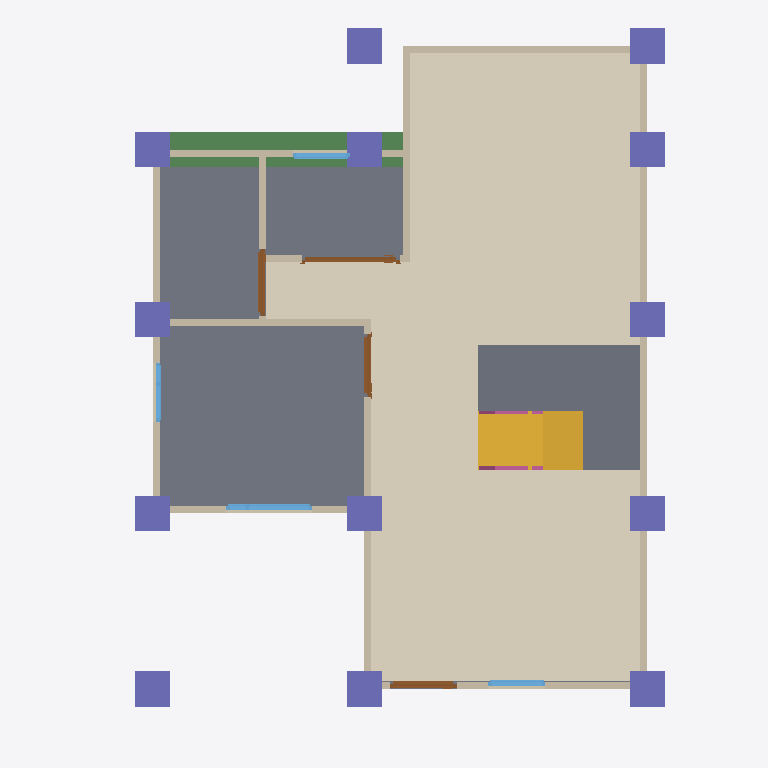
Plan cut of the same IFC building model at storey 'GF' (level 0.00 m, cut at 1.40 m), seen from above with north up, elements coloured by IFC class: 13 walls (beige), 13 columns (violet), 4 windows (light blue), 4 doors (brown), 3 slabs (grey), 2 railings (pink), 1 covering (cream), 1 stair flight (yellow), 1 beam (green). Cut surfaces are drawn darker.
Extent 10.0 m × 10.1 m × 7.5 m (x, y, z). Storeys (3): GF at 0.00 m; 2F at 3.00 m; Roof at 6.00 m. Elements (114): 29 IfcWall, 27 IfcColumn, 18 IfcBeam, 12 IfcRailing, 10 IfcDoor, 9 IfcWindow, 5 IfcSlab, 2 IfcStairFlight, 1 IfcCovering, 1 IfcRoof.

HEADER;
FILE_DESCRIPTION(('ViewDefinition[DesignTransferView]'),'2;1');
FILE_NAME('s05-activity.ifc','2026-10-07T15:27:18+08:00',(''),(''),'IfcOpenShell 0.8.5-post1','Bonsai 0.8.5-post1','Nobody');
FILE_SCHEMA(('IFC4'));
ENDSEC;
DATA;
#1=IFCPROJECT('1u0eWZfjT7P82Blc7RhKEA',$,'My Project',$,$,$,$,(#10,#22),#5);
#27=IFCSITE('0vrOcHcOT6J8nzUJla6V0R',$,'My Site',$,$,#50,$,$,$,$,$,$,$,$);
#33=IFCBUILDING('1h2r4jUqH2lfD9$Na7zWzl',$,'My Building',$,$,#56,$,$,$,$,$,$);
#39=IFCBUILDINGSTOREY('3A$ayLe850y9$09jngp5du',$,'2F',$,$,#9003,$,$,$,$);
#63=IFCBUILDINGSTOREY('0wJWa_EtXE08GUcHf3D34j',$,'GF',$,$,#79,$,$,$,$);
#12735=IFCBUILDINGSTOREY('3mN$WW92D9hwPzyhc6BCuk',$,'Roof',$,$,#12756,$,$,$,$);
#12813=IFCCOVERING('3sKE0nN0D2uA4CEsr5W5mE',$,'Covering',$,$,#12832,#12827,$,$);
#1237=IFCSLAB('0eIpKK2c98nQgL925iPTrx',$,'Slab',$,$,#1245,#1252,$,$);
#13001=IFCSLAB('2Diu_J_sv2QwYYKGXOJpFM',$,'Slab',$,$,#13787,#13016,$,$);
#14271=IFCSLAB('2Y2hXrAKLD5hfbT$taWqHu',$,'Slab',$,$,#15394,#14286,$,$);
#12906=IFCSTAIRFLIGHT('1dWMlBWDD7PQL4VuKyilk_',$,'StairFlight',$,$,#13792,#12915,$,8,7,0.22499999403953552,0.25,.STRAIGHT.);
#16912=IFCBEAM('0MhRXGvmvAWwq5_PRIcHx4',$,'Beam',$,$,#16919,#16923,$,$);
#232=IFCWALL('0NVg9r4CjD7uFDh2LY10wn',$,'Wall',$,$,#243,#238,$,$);
#332=IFCWALL('38w3lz1w1FzxOTU39VR6RM',$,'Wall',$,$,#647,#338,$,$);
#257=IFCWALL('1IKQ4HAUj4U9I6zqPJHihW',$,'Wall',$,$,#556,#263,$,$);
#788=IFCWALL('2bMA9IgqP7L9dlai9qGuxq',$,'Wall',$,$,#799,#794,$,$);
#16363=IFCCOLUMN('0hKuPOcmn4o8IEffiVZLm0',$,'Column',$,$,#16371,#16375,$,$);
#16452=IFCCOLUMN('2LMZdHGkzETugDG52jOYTu',$,'Column',$,$,#16459,#16463,$,$);
#16474=IFCCOLUMN('043nkyJGTBHu0s1Ws540Kg',$,'Column',$,$,#16481,#16485,$,$);
#16775=IFCCOLUMN('2cigz6Ro14QAqYvQNmLyWI',$,'Column',$,$,#16845,#16786,$,$);
#17613=IFCCOLUMN('2HT5F9Vjz7ZeJCZZaygqax',$,'Column',$,$,#17639,#17624,$,$);
#16496=IFCCOLUMN('1KSPjvpKX6aO3hP9TU2oYM',$,'Column',$,$,#16503,#16507,$,$);
#16518=IFCCOLUMN('068CFq_n5BDBpRMPX53N$j',$,'Column',$,$,#16525,#16529,$,$);
#16540=IFCCOLUMN('087Agmy7XA3gY$HyIEm$y4',$,'Column',$,$,#16566,#16551,$,$);
#16633=IFCCOLUMN('0XzGtOZj1BiR1SWreE2A3G',$,'Column',$,$,#16830,#16644,$,$);
#16655=IFCCOLUMN('0Ra_m8gXb36xy58h3ZVBL$',$,'Column',$,$,#16835,#16666,$,$);
#16677=IFCCOLUMN('3HLeWU1CP4QgNHr3DQ9l_d',$,'Column',$,$,#16840,#16688,$,$);
#16721=IFCCOLUMN('0zvOULwjH7oRSX1MzrCYx_',$,'Column',$,$,#16747,#16732,$,$);
#16748=IFCCOLUMN('3lABEgvkz9XgIFYwy_mSmu',$,'Column',$,$,#16774,#16759,$,$);
#307=IFCWALL('1uYx8e8w138e8997_CmIfY',$,'Wall',$,$,#318,#313,$,$);
#4874=IFCWALL('0YOErtzXX8eg0cbrEs1fgS',$,'Wall',$,$,#4930,#4880,$,$);
#382=IFCWALL('0YqYF7KxjBww7LLhPiMpjk',$,'Wall',$,$,#711,#388,$,$);
#357=IFCWALL('1j5J2B8NH7th0G06ok1jkb',$,'Wall',$,$,#679,#363,$,$);
#763=IFCWALL('1lDQ_XRZT9IQNhBZuX9x5O',$,'Wall',$,$,#774,#769,$,$);
#282=IFCWALL('0bJqWNjfr9qfcrm11Wm2Cj',$,'Wall',$,$,#588,#288,$,$);
#963=IFCWALL('3W7msauaTCmfTqPX0OdIP_',$,'Wall',$,$,#1126,#969,$,$);
#893=IFCWALL('32HCrBhBPDWgNS5kvJTVSz',$,'Wall',$,$,#935,#899,$,$);
#3535=IFCWINDOW('0cXsIjBpj27eIFKX6NtBmC',$,'Window',$,$,#11232,#3545,$,0.8999999761581421,1.218546986579895,$,.DOUBLE_PANEL_VERTICAL.,$);
#10228=IFCDOOR('3wXRsUGmr2NPla75ptt1er',$,'Door',$,$,#10412,#10237,$,2.0,1.3883663415908813,$,.SLIDING_TO_RIGHT.,$);
#2212=IFCDOOR('0mDSsIpUvA$9UQB0GW60Em',$,'Door',$,$,#10657,#2221,$,2.0,0.9536654353141785,$,.SINGLE_SWING_LEFT.,$);
#4971=IFCDOOR('0KHbvls0fFw9Yd9kmDMxoQ',$,'Door',$,$,#10642,#4979,$,2.0,0.9536654353141785,$,.SINGLE_SWING_LEFT.,$);
#1675=IFCDOOR('0bVQUONhbEouT_fZQXCTC1',$,'Door',$,$,#10527,#1684,$,2.0,0.8967298269271851,$,.SINGLE_SWING_RIGHT.,$);
#4288=IFCWINDOW('3dgT98sf15$gDaK8yS88B$',$,'Window',$,$,#5657,#4298,$,0.8999999761581421,0.8075286746025085,$,.SINGLE_PANEL.,$);
#5444=IFCWINDOW('2UMeDAIbj6MgFjN$03TI9Y',$,'Window',$,$,#5617,#5453,$,0.8999999761581421,0.8096023797988892,$,.SINGLE_PANEL.,$);
#988=IFCWALL('0BvH43miLEke_azE$vcMZV',$,'Wall',$,$,#1171,#994,$,$);
#3948=IFCWINDOW('2pUMjURKr1_uBxEKQhFWtR',$,'Window',$,$,#5652,#3958,$,0.8999999761581421,0.8350120782852173,$,.DOUBLE_PANEL_VERTICAL.,$);
#15170=IFCRAILING('18OOiWauv36ug8VYk5XqXV',$,'Railing',$,'FRAMELESS_PANEL',#15315,#15179,$,.USERDEFINED.);
#15316=IFCRAILING('3h4J7P3cH8OP9j7w1NsaDw',$,'Railing',$,'FRAMELESS_PANEL',#15760,#15329,$,.USERDEFINED.);
ENDSEC;
